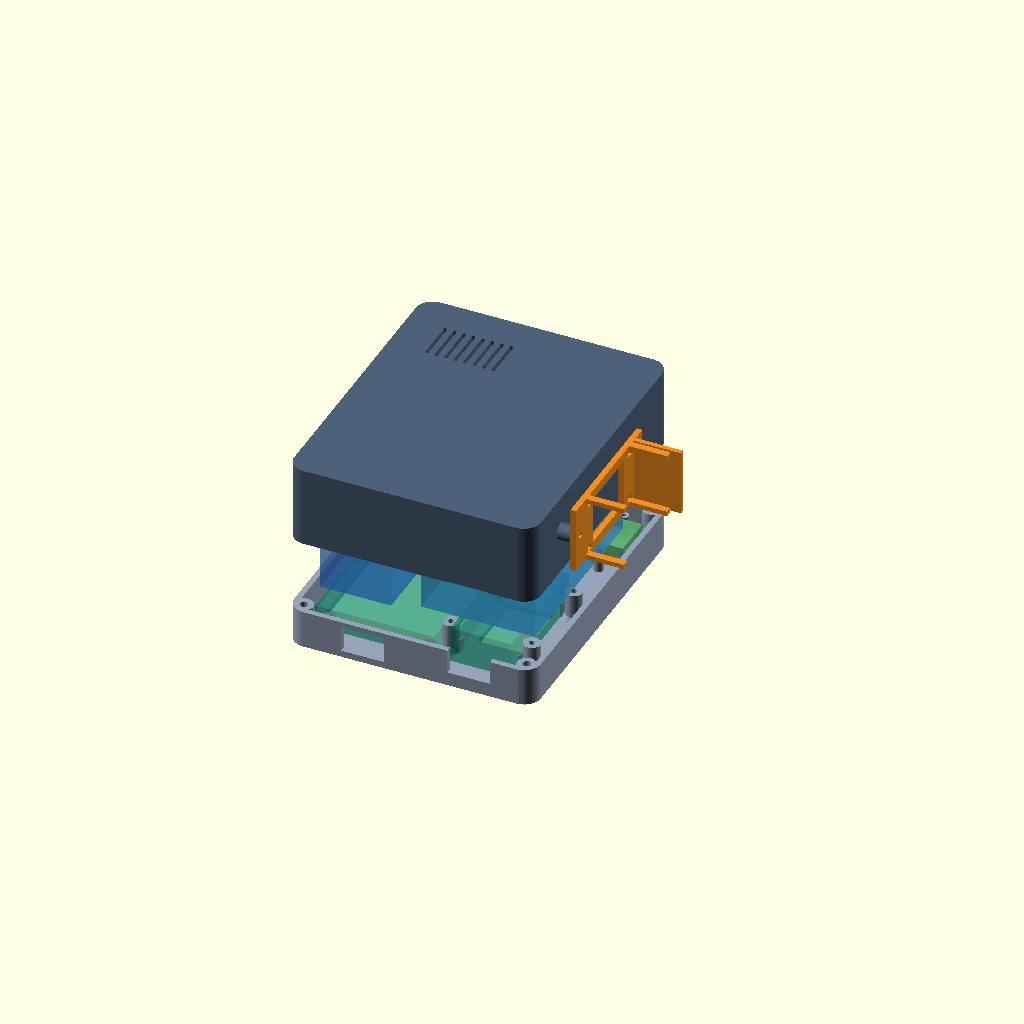
Cell 1: rendered with the file's own defaults.
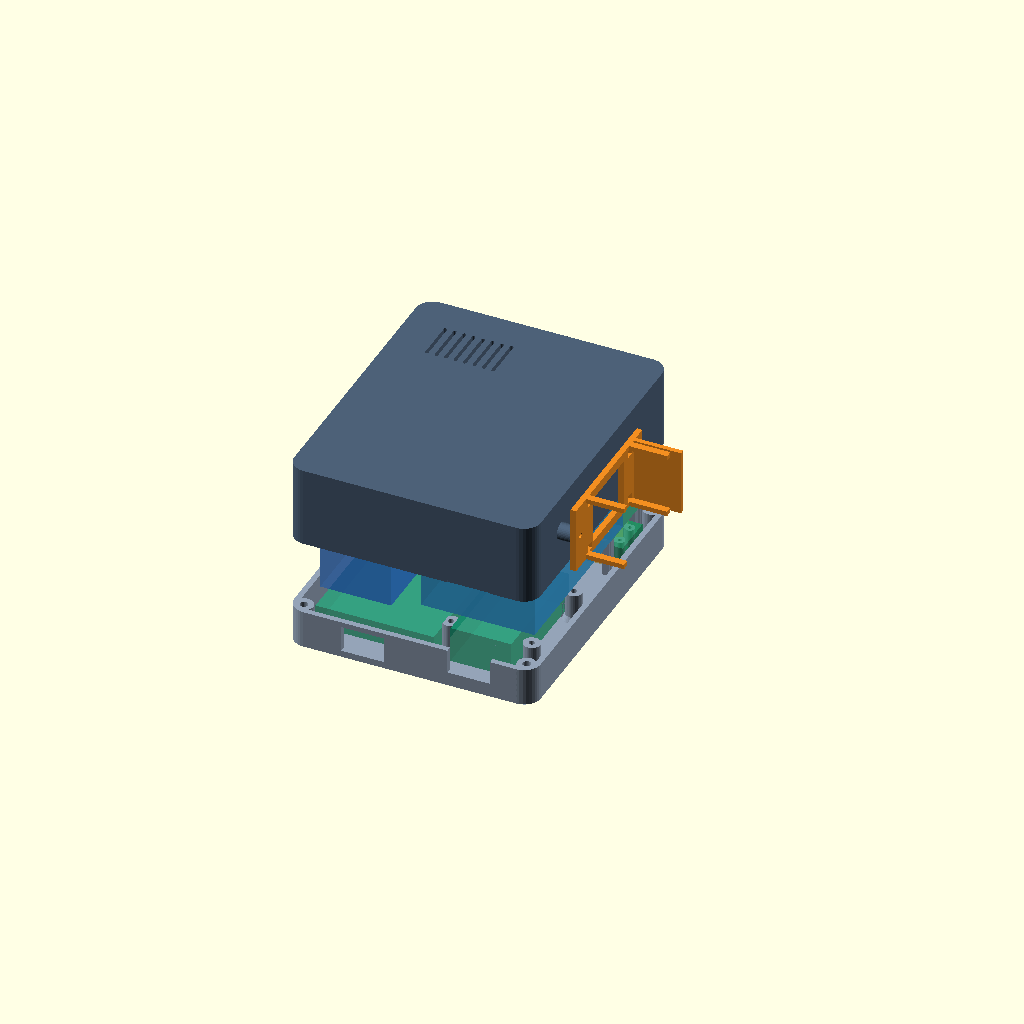
Cell 2: sensor_revision = false (everything else at default).
All cells are drawn from one camera (rotation 55°, 0°, 25°, orthographic, colour scheme Cornfield), so only the parameter changes between them.
The OpenSCAD source (hardware/enclosure/enclosure_v5_sensors.scad):
/* Sensor revision prototype. New board dimensions are provisional: measure first.
   Direct mounts in new shells; independent retrofit plates for existing V4 prints.
   mm. Retains V4 exterior/screen/power/battery/speaker datums. */
revision_part = "exploded"; // front, back, gps_retainer, am2302_holder, keyboard_tray, retrofit_gps, retrofit_ads, fit_coupon, assembled, exploded
sensor_revision = true;
coupon_mode = true;
open_battery_bay = true;
power_usb_at_bottom = true;
face_entry_case_screws = true;
heavy_tie_anchors = true;
heavy_heltec_posts = true;
heltec_post_drop = 5.2;
cyd_post_height_override = 3.3;
cyd_pilot_override = 1.8;

/* New hardware: nominal envelopes, NOT user measurements. */
receiver_size = [18,18,8];
receiver_xy = [59.5,94];
receiver_z = 12;
antenna_size = [18,18,6];
antenna_xy = [80,94];
antenna_face = 5.4; // 3mm air over ceramic behind 2.4mm plastic
antenna_carrier_t = 1.6;
ads_size = [18,28,10]; // long dimension follows Y
ads_xy = [71,92];
light_size = [14,14,7];
light_xy = [33,100];
light_z = 8;
light_aperture_d = 4;
keyboard_port_w = 12;
keyboard_port_h = 8;
keyboard_port_y = 100;
keyboard_port_z = 30;
keyboard_size = [88,54,5]; // M5Stack published outside dimensions
fit_gap = 0.5;
am_body = [14,40,23]; // X protrusion, Y length, Z width: VERIFY wired case
am_center_y = 51;
am_center_z = 35;
am_mount_ys = [25,77];
am_cable_d = 5;

function sensor_front_boxes() = [
 [receiver_xy[0],receiver_xy[1],receiver_z,receiver_size[0],receiver_size[1],receiver_size[2]],
 [antenna_xy[0],antenna_xy[1],antenna_face,antenna_size[0],antenna_size[1],antenna_size[2]+antenna_carrier_t],
 [light_xy[0],light_xy[1],light_z,light_size[0],light_size[1],light_size[2]]];
function sensor_rear_boxes() = [[ads_xy[0],ads_xy[1],case_depth-module_z-ads_size[2],ads_size[0],ads_size[1],ads_size[2]]];
include <enclosure_v4.scad>

// Direct PCB corner supports; no assumed board hole pattern.
module direct_seat(xy,size,z,strap=true) {
 for(x=[xy[0]+0.8,xy[0]+size[0]-3.8],y=[xy[1]+0.8,xy[1]+size[1]-3.8])
  translate([x,y,skin-eps]) cube([3,3,z-skin+eps]);
 for(x=[xy[0]-fit_gap-1.2,xy[0]+size[0]+fit_gap])
  translate([x,xy[1]+2,skin-eps]) cube([1.2,size[1]-4,z+1.8-skin+eps]);
 translate([xy[0]+size[0]/2-2,xy[1]-fit_gap-1.2,skin-eps]) cube([4,1.2,z+1-skin+eps]);
 if(strap) for(x=[xy[0]-4.8,xy[0]+size[0]+1.6]) tie_anchor(x,xy[1]+size[1]/2-3);
}
module sensor_front_mounts() {
 // Strap passes through both side rails, below PCB, then over receiver.
 difference() {
  direct_seat(receiver_xy,receiver_size,receiver_z,false);
  translate([receiver_xy[0]-2,receiver_xy[1]+receiver_size[1]/2-1.7,receiver_z-2])
   cube([receiver_size[0]+4,3.4,1.6]);
 }
 // Antenna supported only at carrier edges; ceramic faces -Z.
 for(x=[antenna_xy[0],antenna_xy[0]+antenna_size[0]-1],y=[antenna_xy[1],antenna_xy[1]+antenna_size[1]-2])
  translate([x,y,skin-eps]) cube([1,2,antenna_face+antenna_size[2]-skin+eps]);
 for(y=[antenna_xy[1]-2.5,antenna_xy[1]+antenna_size[1]+2.5])
  difference() {
   cyl_at([antenna_xy[0]+antenna_size[0]/2,y],skin-eps,4.2,antenna_face+antenna_size[2]+antenna_carrier_t-skin+eps);
   cyl_at([antenna_xy[0]+antenna_size[0]/2,y],skin+0.8,1.6,20);
  }
 direct_seat(light_xy,light_size,light_z,true);
}
module sensor_rear_mounts() { direct_seat(ads_xy,ads_size,module_z,true); }
module new_front() {
 difference() {
  front();
  translate([light_xy[0]+light_size[0]/2,light_xy[1]+light_size[1]/2,-eps]) cylinder(d=light_aperture_d,h=skin+2*eps);
 }
}
module am_bosses() {
 for(y=am_mount_ys) translate([case_w-eps,y,am_center_z]) rotate([0,90,0])
  difference() { cylinder(d=7,h=6+eps); translate([0,0,2]) cylinder(d=1.6,h=4.2); }
}
module new_back() {
 difference() {
  union() { back(); am_bosses(); }
  side_slot("left",keyboard_port_y,keyboard_port_z,keyboard_port_w,keyboard_port_h);
  translate([case_w-wall-eps,am_center_y,am_center_z]) rotate([0,90,0]) cylinder(d=am_cable_d,h=wall+2*eps);
 }
}
// Antenna rear-side frame, open at feed. Fits new direct front posts only.
module gps_retainer() {
 difference() {
  union() {
   translate([-antenna_size[0]/2-1,-1.5,0]) cube([antenna_size[0]+2,antenna_size[1]+3,1.8]);
   for(y=[-2.5,antenna_size[1]+2.5]) hull() {
    translate([0,y,0]) cylinder(d=5.2,h=1.8);
    translate([0,y<0 ? 0 : antenna_size[1],0]) cylinder(d=5.2,h=1.8);
   }
  }
  translate([-antenna_size[0]/2+1,1,-eps]) cube([antenna_size[0]-2,antenna_size[1]-2,2]);
  for(y=[-2.5,antenna_size[1]+2.5]) translate([0,y,-eps]) cylinder(d=2.2,h=2);
 }
}
// Holder is local: X/Y lie flat on print bed; Z extends out from right case wall.
// Rotated onto side wall only in assembled preview. Contact bands stay at ends.
module am_holder() {
 w=am_body[2]+2*fit_gap+4; l=am_mount_ys[1]-am_mount_ys[0]+8;
 difference() {
  union() {
   cube([w,l,2.4]);
   for(y=[9,l-12]) for(x=[0,w-2]) translate([x,y,2.4]) cube([2,3,am_body[0]+2]);
   // Upper rain visor, not a waterproof seal; side/bottom vents remain open.
   translate([0,l-8,2.4]) cube([w,2,am_body[0]+6]);
  }
  for(y=[4,l-4]) translate([w/2,y,-eps]) cylinder(d=2.2,h=3);
  translate([4,15,-eps]) cube([w-8,l-32,3]); // airflow/thermal break
  for(x=[2,w-5],y=[11,l-13]) translate([x,y,-eps]) cube([3,3.4,3]); // end straps
 }
}
module am_holder_assembly() {
 w=am_body[2]+2*fit_gap+4;
 translate([case_w+6,am_mount_ys[0]-4,am_center_z+w/2]) rotate([0,90,0]) am_holder();
}
module keyboard_tray() {
 w=keyboard_size[0]+2*fit_gap; l=keyboard_size[1]+2*fit_gap;
 difference() {
  union() {
   rounded_block(w+4,l+4,2,3);
   // Low outside-edge rails avoid covering keys; connector side stays open.
   for(x=[0,w+2]) translate([x,0,2]) cube([2,l+4,3]);
   translate([0,0,2]) cube([w+4,2,3]);
  }
  for(x=[14,w-10],y=[12,l-8]) translate([x,y,-eps]) cube([3.4,8,3]);
 }
}
// V4 retrofit GPS plate: old 4 tower pilots, new receiver retained by ties.
module retrofit_gps() {
 w=gps_size[0]; l=gps_size[1];
 difference() {
  cube([w,l,2]);
  for(x=[2.1,w-2.1],y=[2.1,l-2.1]) translate([x,y,-eps]) cylinder(d=2.2,h=3);
  for(x=[3,w-6]) translate([x,l/2-5,-eps]) cube([3,10,3]);
 }
 for(x=[(w-receiver_size[0])/2-1.2,(w+receiver_size[0])/2])
  translate([x,5,2]) cube([1.2,receiver_size[1],2]);
}
// V4 MAX screw-post retrofit; keep original pilot centres.
module retrofit_ads() {
 w=gauge_size[0]; l=gauge_size[1];
 difference() {
  cube([w,l+3,2]);
  for(x=[2.5,w-2.5],y=[2.5,l-2.5]) translate([x,y,-eps]) cylinder(d=2.2,h=3);
  for(x=[3.5,w-6.5]) translate([x,8,-eps]) cube([3,10,3]);
 }
}
// Provisional 25mm outer frame for the existing V4 antenna bay.
// New carrier rests on a 1mm perimeter ledge, not on the ceramic face.
module retrofit_antenna() {
 difference() {
  cube([25,25,2]);
  translate([(25-antenna_size[0]-fit_gap)/2,(25-antenna_size[1]-fit_gap)/2,0.8])
   cube([antenna_size[0]+fit_gap,antenna_size[1]+fit_gap,2]);
  translate([(25-antenna_size[0]+2)/2,(25-antenna_size[1]+2)/2,-eps])
   cube([antenna_size[0]-2,antenna_size[1]-2,3]);
 }
}
module hardware_preview() {
 for(b=sensor_front_boxes()) color([0.12,0.65,0.42,0.65]) box_envelope(b);
 for(b=sensor_rear_boxes()) color([0.15,0.45,0.9,0.65]) box_envelope(b);
}
module revised_assembly(gap=0) {
 color([0.58,0.64,0.72]) new_front();
 translate([0,0,gap]) color([0.30,0.38,0.47]) new_back();
 translate([0,0,gap]) color([0.95,0.56,0.13]) am_holder_assembly();
 if($preview) { front_ghosts(); rear_ghosts(); hardware_preview(); }
}
module new_fit_coupon() {
 // Small wall sample for cable and optical apertures; clip widths check separately.
 difference() {
  cube([44,30,2.4]);
  translate([5,6,-eps]) cube([keyboard_port_w,keyboard_port_h,3]);
  translate([30,10,-eps]) cylinder(d=am_cable_d,h=3);
  translate([30,22,-eps]) cylinder(d=light_aperture_d,h=3);
 }
}
assert(receiver_xy[0]+receiver_size[0]+1 <= antenna_xy[0],"Receiver/antenna need lateral clearance");
assert(ads_xy[1]-1.7 >= battery_xy[1]+battery_size[1],"ADS rail hits battery bay");
assert(am_center_z-am_body[2]/2>front_depth+2 && am_center_z+am_body[2]/2<case_depth-2,"AM2302 exceeds rear wall height");
echo(provisional_receiver=receiver_size,provisional_antenna=antenna_size,provisional_ads=ads_size,provisional_am=am_body);
if(revision_part=="front") new_front();
else if(revision_part=="back") rear_frame() new_back();
else if(revision_part=="gps_retainer") translate([antenna_size[0]/2+3,4,0]) gps_retainer();
else if(revision_part=="am2302_holder") am_holder();
else if(revision_part=="keyboard_tray") keyboard_tray();
else if(revision_part=="retrofit_gps") retrofit_gps();
else if(revision_part=="retrofit_ads") retrofit_ads();
else if(revision_part=="retrofit_antenna") retrofit_antenna();
else if(revision_part=="fit_coupon") new_fit_coupon();
else if(revision_part=="assembled") revised_assembly();
else if(revision_part=="exploded") revised_assembly(32);
else if(revision_part=="interference") intersection() { new_front(); translate([0,0,0.05]) new_back(); }
else assert(false,"Unknown revision_part");
Customizer parameters (derived from the source; name, type, default, range or options):
revision_part: string, default "exploded"
sensor_revision: bool, default true
coupon_mode: bool, default true
open_battery_bay: bool, default true
power_usb_at_bottom: bool, default true
face_entry_case_screws: bool, default true
heavy_tie_anchors: bool, default true
heavy_heltec_posts: bool, default true
heltec_post_drop: number, default 5.2
cyd_post_height_override: number, default 3.3
cyd_pilot_override: number, default 1.8
receiver_size: vector, default [18, 18, 8]
receiver_xy: vector, default [59.5, 94]
receiver_z: number, default 12
antenna_size: vector, default [18, 18, 6]
antenna_xy: vector, default [80, 94]
antenna_face: number, default 5.4
antenna_carrier_t: number, default 1.6
ads_size: vector, default [18, 28, 10]
ads_xy: vector, default [71, 92]
light_size: vector, default [14, 14, 7]
light_xy: vector, default [33, 100]
light_z: number, default 8
light_aperture_d: number, default 4
keyboard_port_w: number, default 12
keyboard_port_h: number, default 8
keyboard_port_y: number, default 100
keyboard_port_z: number, default 30
keyboard_size: vector, default [88, 54, 5]
fit_gap: number, default 0.5
am_body: vector, default [14, 40, 23]
am_center_y: number, default 51
am_center_z: number, default 35
am_mount_ys: vector, default [25, 77]
am_cable_d: number, default 5
